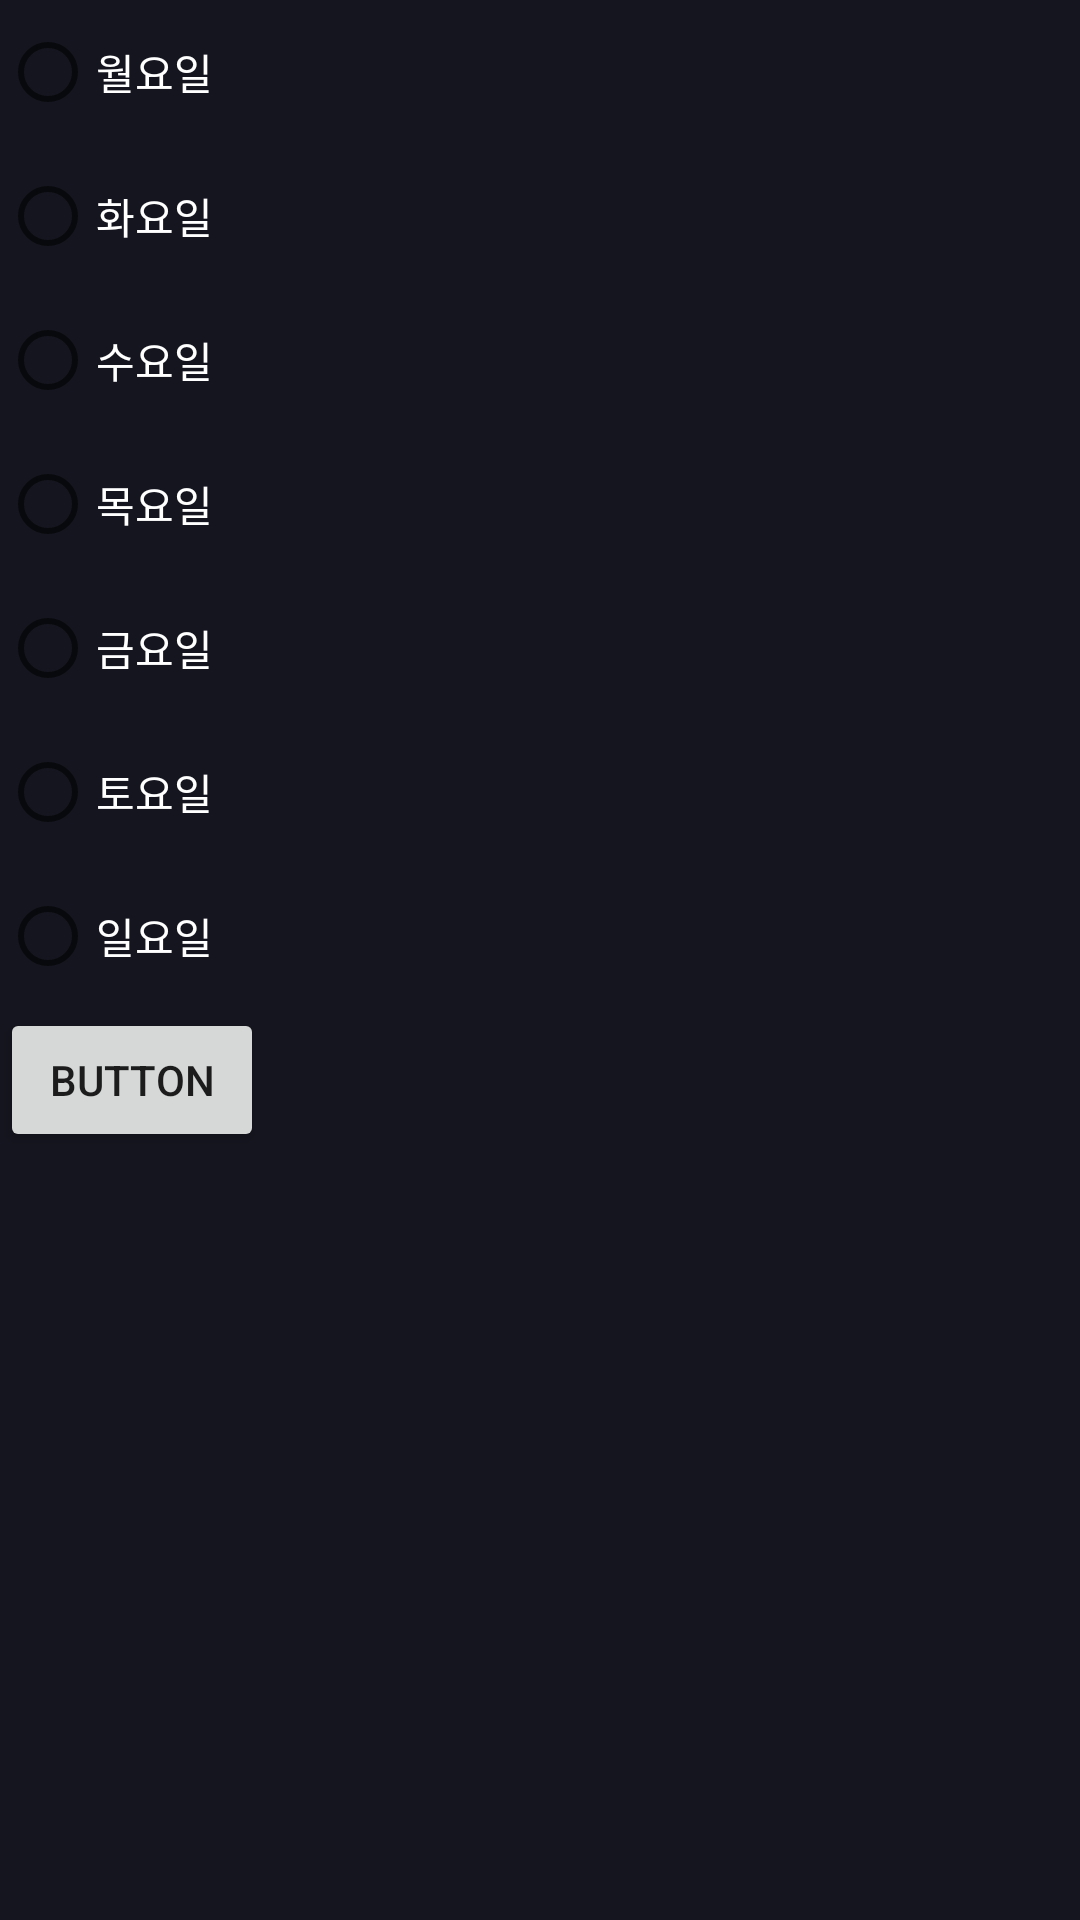

Reconstruct the res/layout file that produces this screen, plus the resources it refers to.
<!-- AndroidManifest.xml: application theme AppTheme -->
<!-- res/layout/setting_dialog.xml -->
<?xml version="1.0" encoding="utf-8"?>
<LinearLayout xmlns:android="http://schemas.android.com/apk/res/android"
    xmlns:tools="http://schemas.android.com/tools"
    android:layout_width="match_parent"
    android:layout_height="match_parent"
    android:background="#14151E">


    <LinearLayout
        android:layout_width="match_parent"
        android:layout_height="match_parent"
        android:orientation="vertical">

        <RadioGroup
            android:id="@+id/radioGroup"
            android:layout_width="wrap_content"
            android:layout_height="wrap_content"
            android:orientation="vertical">

            <RadioButton
                android:id="@+id/monBtn"
                android:layout_width="wrap_content"
                android:layout_height="wrap_content"
                android:text="월요일"
                android:textColor="@color/white"
                tools:layout_editor_absoluteX="50dp"
                tools:layout_editor_absoluteY="73dp" />

            <RadioButton
                android:id="@+id/tueBtn"
                android:layout_width="wrap_content"
                android:layout_height="wrap_content"
                android:text="화요일"
                android:textColor="@color/white"
                tools:layout_editor_absoluteX="50dp"
                tools:layout_editor_absoluteY="139dp" />

            <RadioButton
                android:id="@+id/wedBtn"
                android:layout_width="wrap_content"
                android:layout_height="wrap_content"
                android:text="수요일"
                android:textColor="@color/white"
                tools:layout_editor_absoluteX="50dp"
                tools:layout_editor_absoluteY="209dp" />

            <RadioButton
                android:id="@+id/thursBtn"
                android:layout_width="wrap_content"
                android:layout_height="wrap_content"
                android:text="목요일"
                android:textColor="@color/white"
                tools:layout_editor_absoluteX="50dp"
                tools:layout_editor_absoluteY="278dp" />

            <RadioButton
                android:id="@+id/friBtn"
                android:layout_width="wrap_content"
                android:layout_height="wrap_content"
                android:text="금요일"
                android:textColor="@color/white"
                tools:layout_editor_absoluteX="50dp"
                tools:layout_editor_absoluteY="341dp" />

            <RadioButton
                android:id="@+id/saturBtn"
                android:layout_width="wrap_content"
                android:layout_height="wrap_content"
                android:text="토요일"
                android:textColor="@color/white"
                tools:layout_editor_absoluteX="50dp"
                tools:layout_editor_absoluteY="407dp" />

            <RadioButton
                android:id="@+id/sunBtn"
                android:layout_width="wrap_content"
                android:layout_height="wrap_content"
                android:text="일요일"
                android:textColor="@color/white"
                tools:layout_editor_absoluteX="50dp"
                tools:layout_editor_absoluteY="471dp" />
        </RadioGroup>

        <Button
            android:id="@+id/setting_dialog_button"
            android:layout_width="wrap_content"
            android:layout_height="wrap_content"
            android:text="Button" />
    </LinearLayout>
</LinearLayout>
<!-- resources referenced by this layout -->
<resources>
  <color name="white">#FFFFFFFF</color>
  <style name="AppTheme" parent="Theme.MaterialComponents.Light.DarkActionBar">
          
          <item name="colorPrimary">#3E3E4D</item>
          <item name="colorPrimaryVariant">#9b92b3</item>
          <item name="colorOnPrimary">@color/white</item>
          
          <item name="colorSecondary">@color/teal_200</item>
          <item name="colorSecondaryVariant">@color/teal_700</item>
          <item name="colorOnSecondary">@color/black</item>
          
          <item name="android:statusBarColor" tools:targetApi="l">#000000</item>
          
          <item name="windowActionBar">false</item>
          <item name="windowNoTitle">true</item>
      </style>
  <color name="teal_200">#FF03DAC5</color>
  <color name="teal_700">#FF018786</color>
  <color name="black">#FF000000</color>
</resources>
